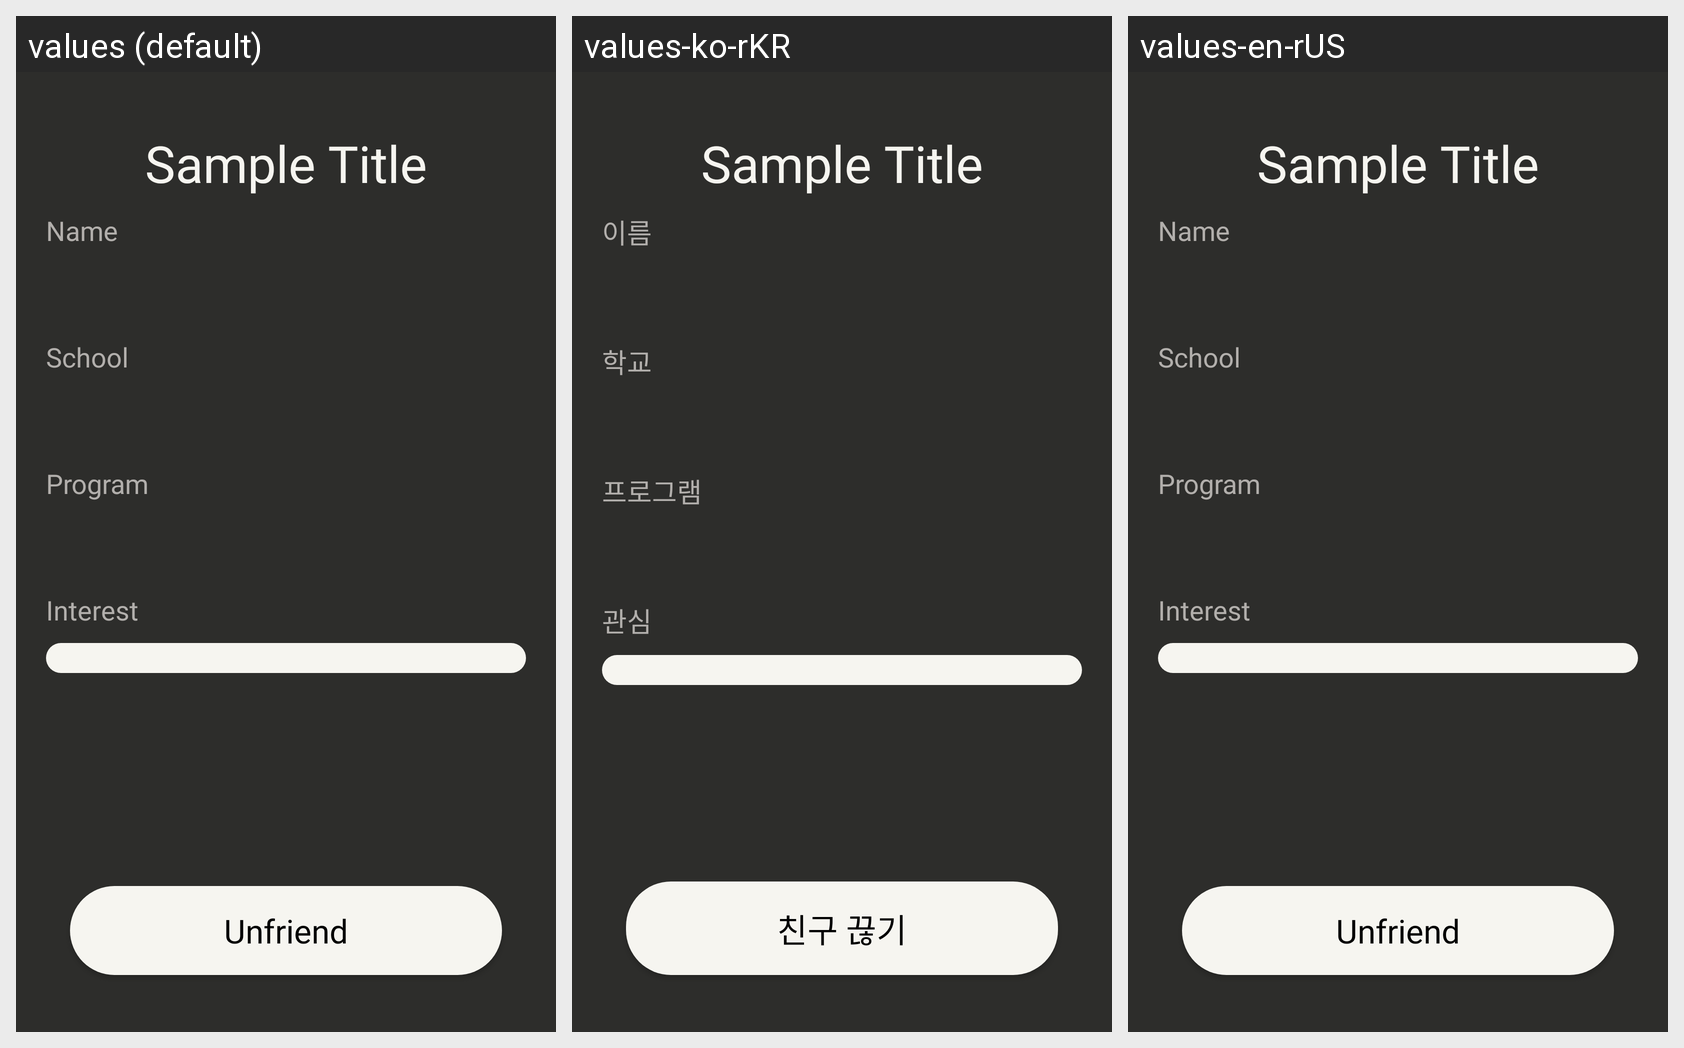

This grid shows one Android layout under several languages. Give, for every string resource on the screen, its name, the default text and each shown locale's text.
Android screen res/layout/layout_friend_profile_fragment.xml rendered under 3 locales, left to right: values (default), values-ko-rKR, values-en-rUS. Device: Nexus 5 (rendered at 1080×1920; each locale shown at half size, 540×960, under a caption strip naming it); theme Theme.AppCompat.Light.NoActionBar.
Strings drawn on this screen, with the default value and each locale's value (text and hints the layout hard-codes, and strings that could not be matched under every locale, appear in the picture but are not listed):

name_heading
  values: Name
  values-ko-rKR: 이름
  values-en-rUS: Name

school_heading
  values: School
  values-ko-rKR: 학교
  values-en-rUS: School

program_heading
  values: Program
  values-ko-rKR: 프로그램
  values-en-rUS: Program

interest_heading
  values: Interest
  values-ko-rKR: 관심
  values-en-rUS: Interest

delete_friend
  values: Unfriend
  values-ko-rKR: 친구 끊기
  values-en-rUS: Unfriend
